Image classification data set "splits_combined" (GrantMihkael/GrantMihkael-NEU-Surface-Defect-Dataset on GitHub). Class labels (10): injured by a collision, clean sample, convex powder, dirty spot, drain bottom, non conducting, orange peel, pitting, scuffing, transverse strip is dented.

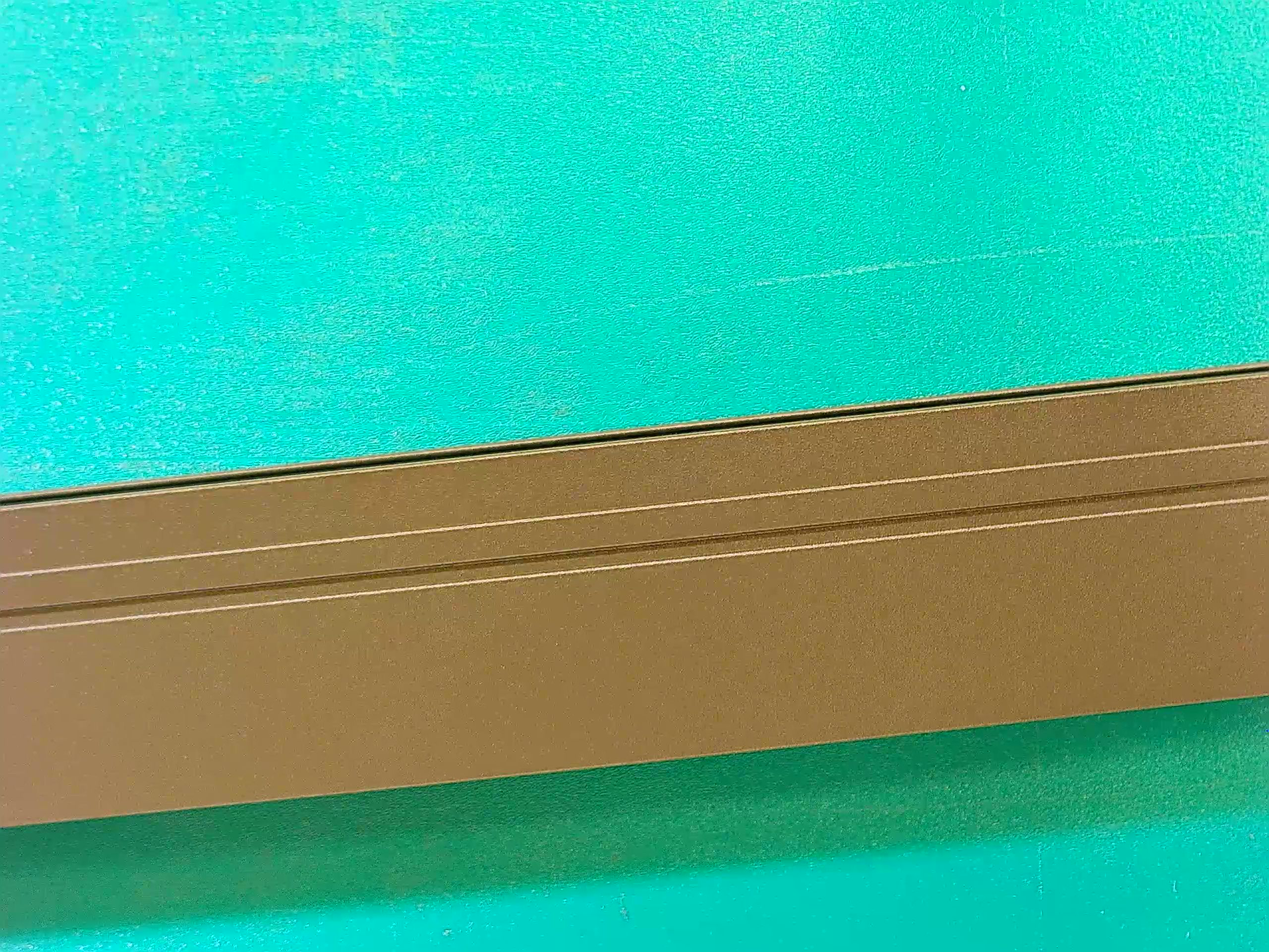
Label: clean sample

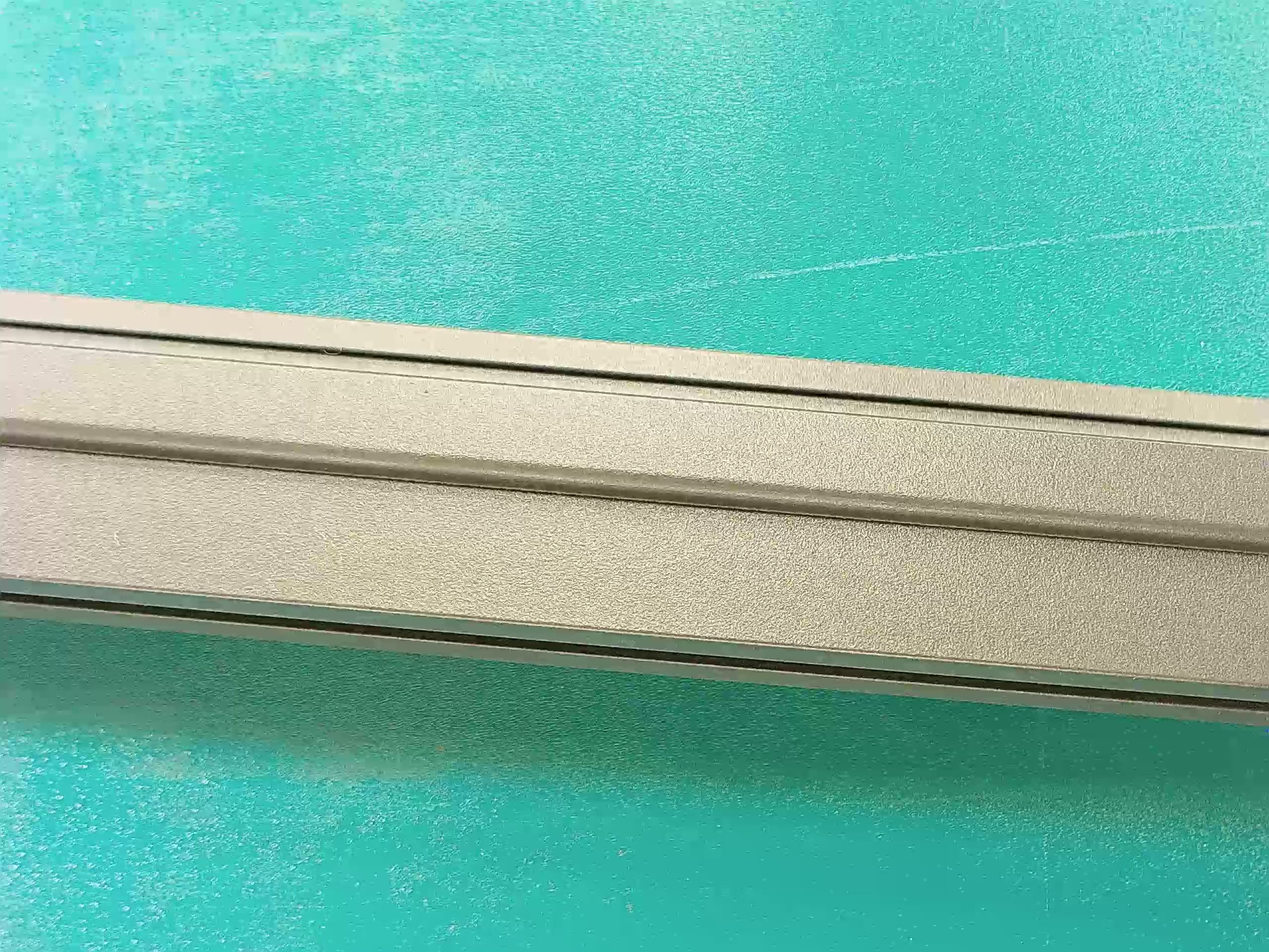
Label: clean sample

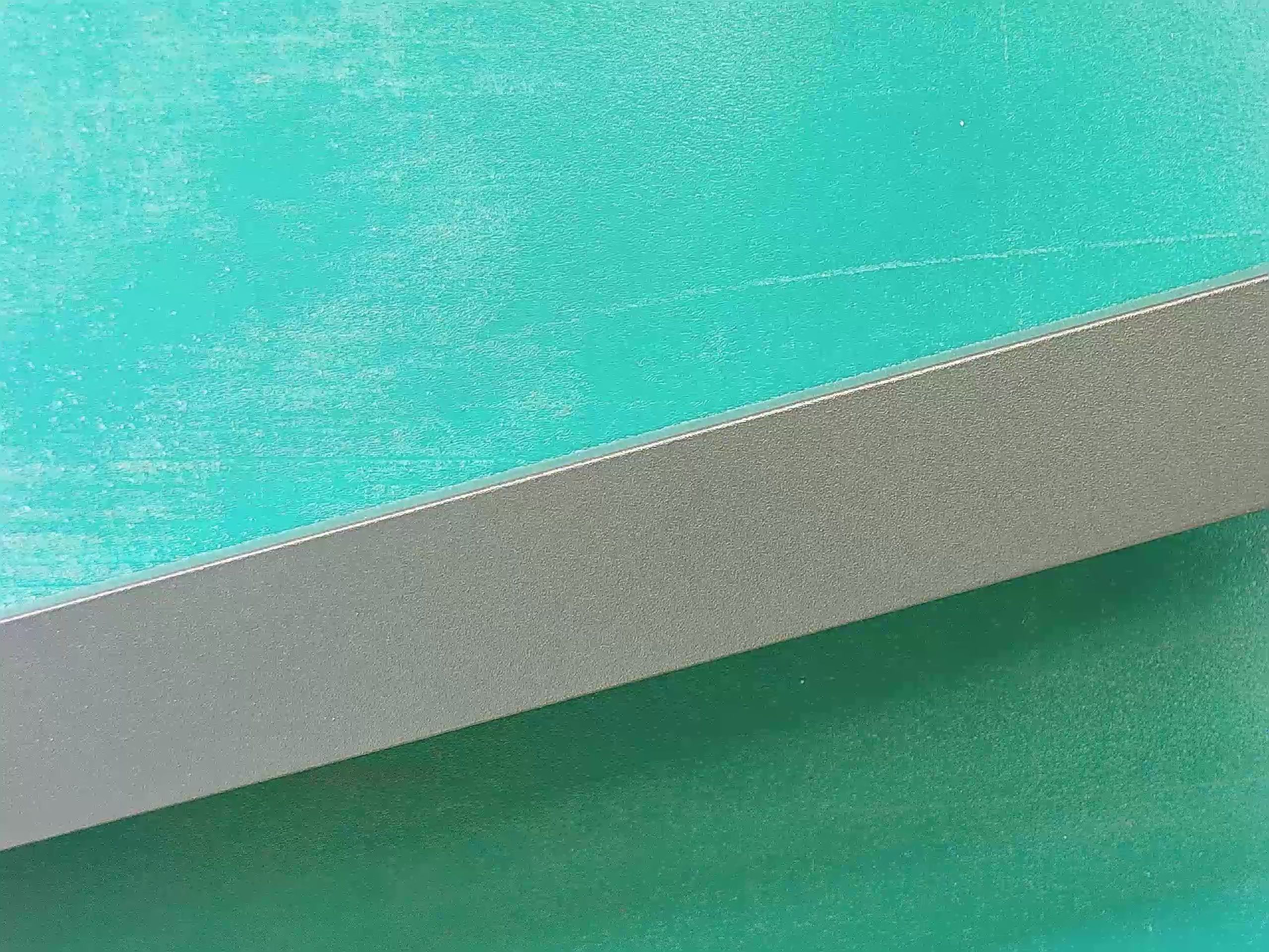
Label: clean sample

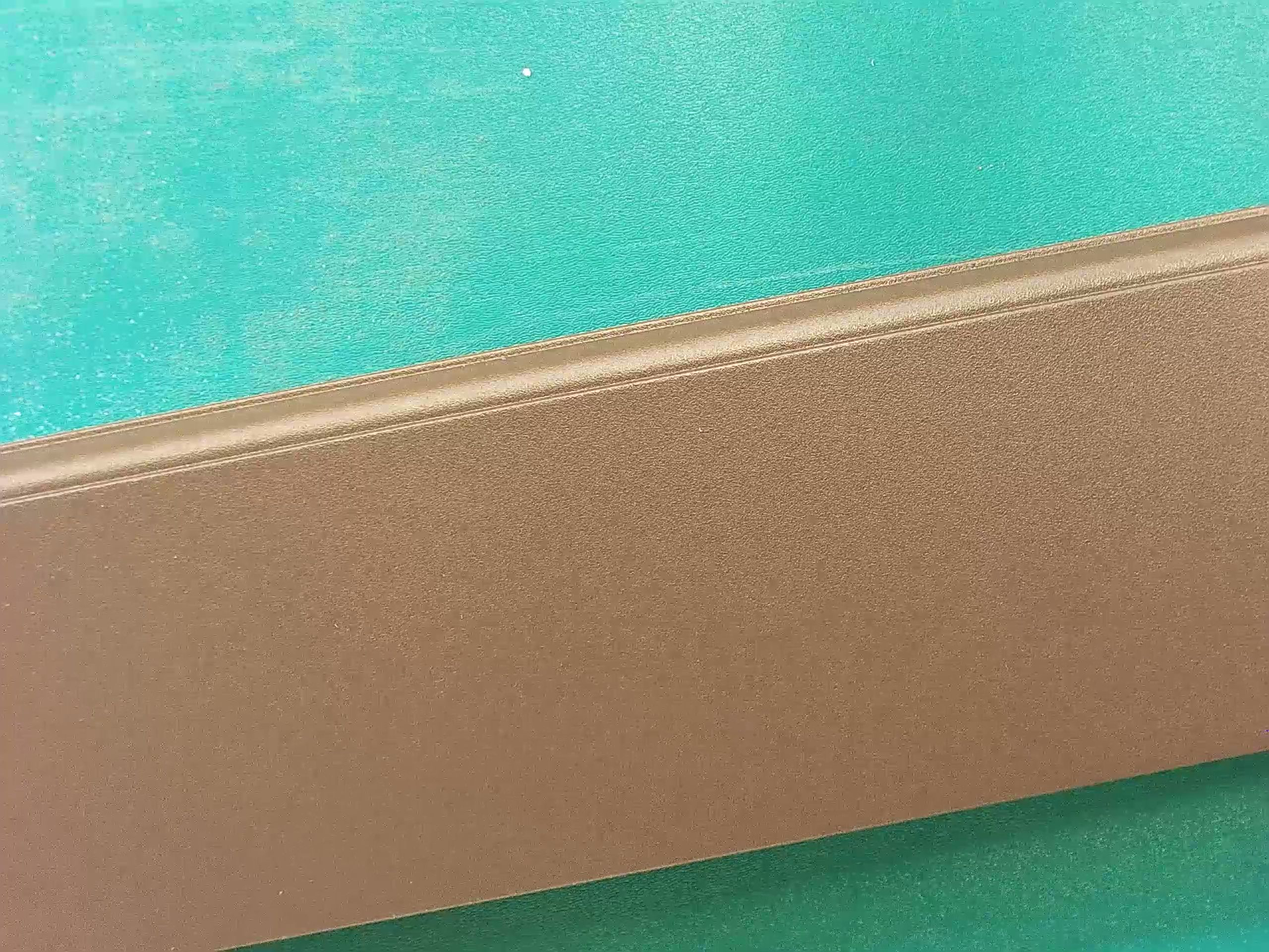
Label: clean sample

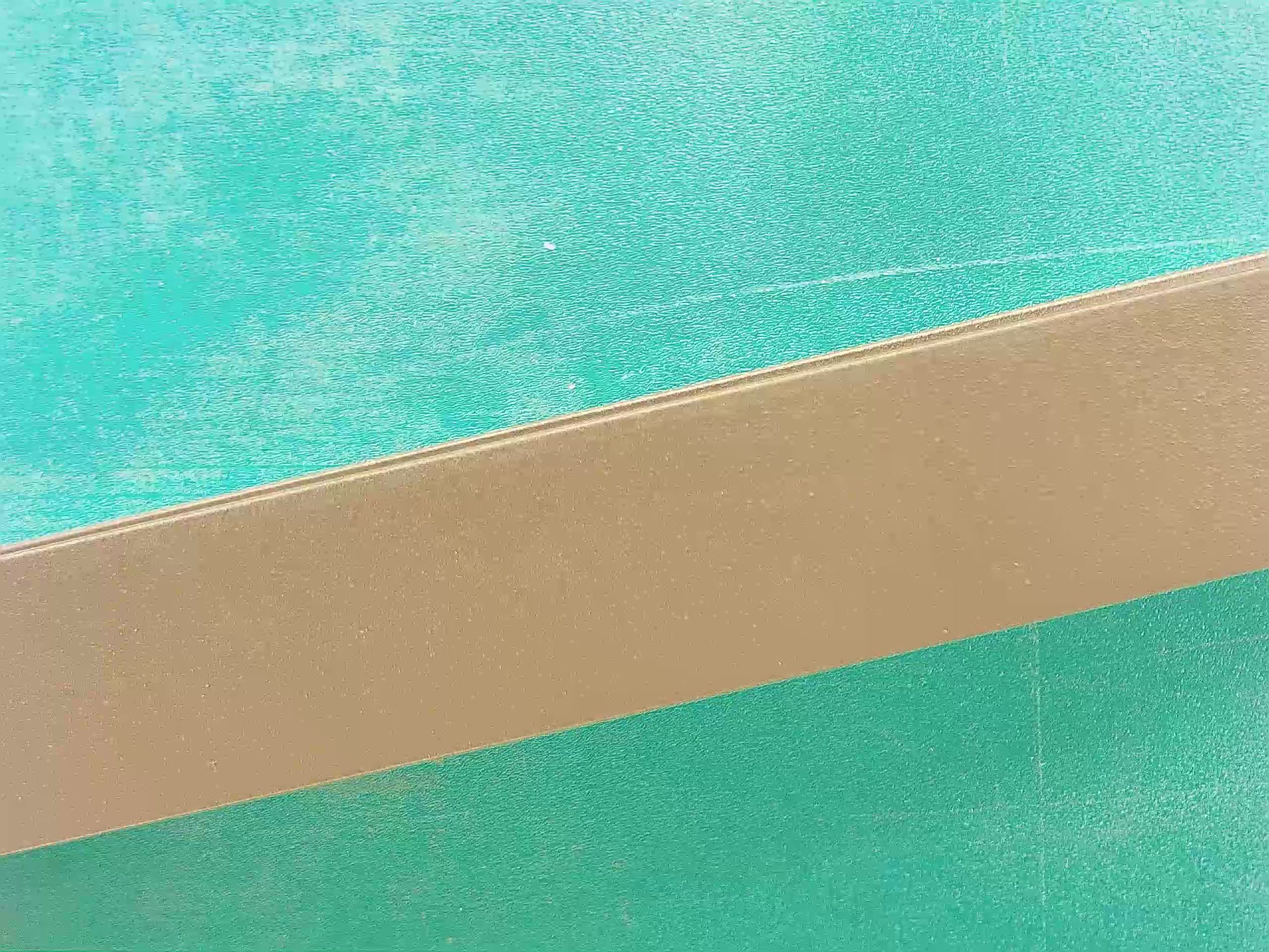
Label: clean sample

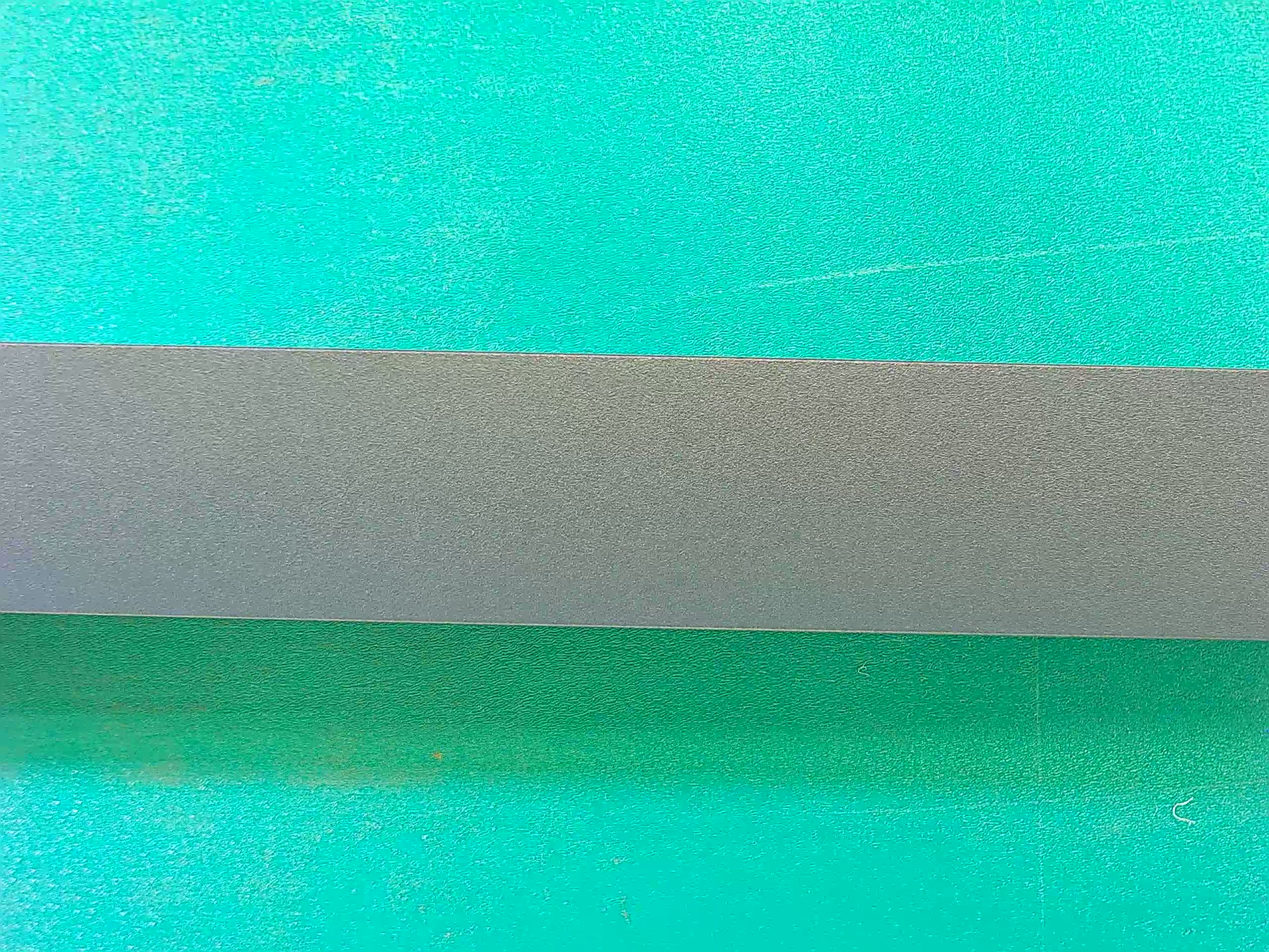
Label: clean sample
